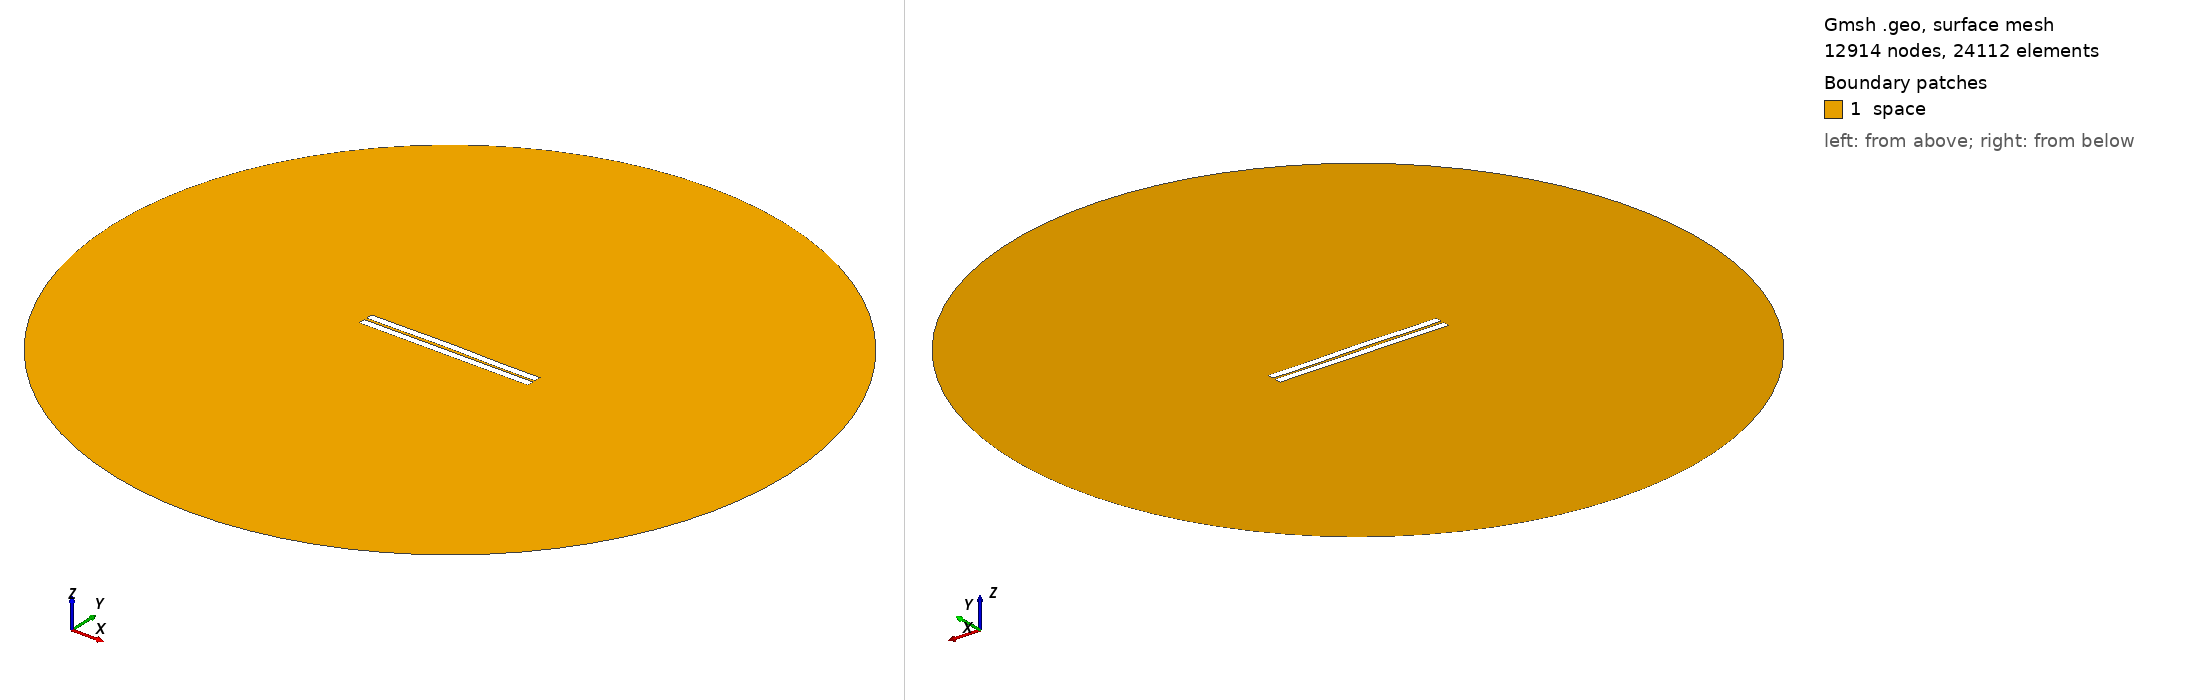

Gmsh geometry script, surface-meshed: 12914 nodes, 24112 surface elements. Boundary patches (legend numbers): 1 space. Left view from above one corner, right view from below the opposite corner. Legend entries are the model's physical surfaces. The drawing asked Gmsh for element sizes between 1% and 20% of the model's largest extent; the script's own settings can give other sizes.

=== 117.geo (drawn) ===
//---------------------------------------
// Geometry kernel
//---------------------------------------

SetFactory("OpenCASCADE");



//---------------------------------------
// Parameters of the geometry
//---------------------------------------

// Overetch of the upper plate
overetch = 0.0;

// Distance between the plates
distance = 1.5;

// Discretization over the x axis (for the deformation)
nx = 50; 

// Length of the plate
L = 100 - overetch; 

// Number of modes
n = 4; 

// 1st mode coefficient
coeff(1) = -0.15;
beta(1) = 0.596864 * 3.1415926535 / L;

// 2nd mode coefficient
coeff(2) = 0.15;
beta(2) = 1.49418 * 3.1415926535 / L;

// 3rd mode coefficient
coeff(3) = 0.07499999999999998;
beta(3) = 2.50025 * 3.1415926535 / L;

// 4th mode coefficient
coeff(4) = -0.075;
beta(4) = 3.49999 * 3.1415926535 / L;



//---------------------------------------
// Upper plate (deformed rectangle)
//---------------------------------------

// Coordiantes of the upper plate
xmin = -50;
xmax = 50 - overetch;

// Height of the upper plate
yheight = 4 - 2 * overetch;

// Indexes of the points
UpperID[] = {};
LowerID[] = {};
LeftID[] = {};
RightID[] = {};

// Point index
p = 1;

// Horizontal edges
For i In {1:nx}
    x = xmin + (i-1)*(xmax - xmin)/(nx-1);

    y_bottom = distance / 2 + overetch;
    For j In {1:n}
        C = (Cosh(beta(j)*L) + Cos(beta(j)*L)) / (Sinh(beta(j)*L) + Sin(beta(j)*L));
        y_bottom  = y_bottom + coeff(j) * (Cosh(beta(j)*(x+50)) - Cos(beta(j)*(x+50)) - C * (Sinh(beta(j)*(x+50)) - Sin(beta(j)*(x+50))));
    EndFor

    y_top = y_bottom + yheight;

    Point(p) = {x, y_top, 0, 1.0};
    UpperID[i] = p;
    p = p + 1;

    Point(p) = {x, y_bottom, 0, 1.0};
    LowerID[i] = p;
    p = p + 1;
EndFor

// Create point lists
UpperPts[] = {}; LowerPts[] = {};
For i In {1:nx}
  UpperPts[] += {UpperID[i]};
  LowerPts[] += {LowerID[i]};
EndFor

// Build splines
Spline(1) = {UpperPts[]};
Spline(2) = {LowerPts[]};
Line(3) = {LowerPts[nx-1], UpperPts[nx-1]};
Line(4) = {LowerPts[0], UpperPts[0]};

// Build the plane surface
Curve Loop(1) = {2, 3, -1, -4};
Plane Surface(1) = {1};



//---------------------------------------
// Lower plate (rectangle)
//---------------------------------------

// Vertices
Point(1001) = {-50, -1, 0, 1.0};
Point(1002) = { 50, -1, 0, 1.0};
Point(1003) = { 50,  -5, 0, 1.0};
Point(1004) = {-50,  -5, 0, 1.0};

// Edges
Line(5) = {1001, 1002};
Line(6) = {1002, 1003};
Line(7) = {1003, 1004};
Line(8) = {1004, 1001};

// Plane surface
Line Loop(2) = {5, 6, 7, 8};
Plane Surface(2) = {2}; 



//---------------------------------------
// Outer (fictious) boundary
//---------------------------------------

// Points
Point(1005) = {0, 0, 0};       // Center
Point(1006) = {200, 0, 0};     // Start point
Point(1007) = {0, 200, 0};     // 90 degrees
Point(1008) = {-200, 0, 0};    // 180 degrees
Point(1009) = {0, -200, 0};    // 270 degrees

// Circle arcs (each needs start, center, end)
Circle(9) = {1006, 1005, 1007};
Circle(10) = {1007, 1005, 1008};
Circle(11) = {1008, 1005, 1009};
Circle(12) = {1009, 1005, 1006};

// Plane surface for the entire domain
Curve Loop(3) = {9, 10, 11, 12};
Surface(3) = {3};

// Subtract the plates from the whole domain to obtain the actual domain where we want to solve the equations
BooleanDifference{ Surface{3}; Delete; }{ Surface{1}; Surface{2}; Delete; }




//---------------------------------------
// Transfinite Lines/Curves
//---------------------------------------

// Set the number of points on the boundaries
r = 7;

// Plates
Transfinite Curve {1, 2} = 50*r Using Progression 1;
Transfinite Curve {3, 4} = 2*r Using Progression 1;
Transfinite Line {5, 7} = 50*r Using Progression 1;
Transfinite Line {6, 8} = 2*r Using Progression 1;

// Outer boundary
Transfinite Line {9, 10, 11, 12} = 20 Using Progression 1;



//---------------------------------------
// Physical groups
//---------------------------------------                

// Physical curves (boundaries)
Physical Line("force_segment", 10) = {2};
Physical Line("upper_plate", 11) = {1, 3, 4};
Physical Line("lower_plate", 12) = {5, 6, 7, 8};
Physical Line("boundary", 20) = {9, 10, 11, 12};

// Physical Surfaces
Physical Surface("space", 30) = {3};



//---------------------------------------
// 6. Generate the Mesh
//---------------------------------------

// 2D mesh generation
Mesh 2;
